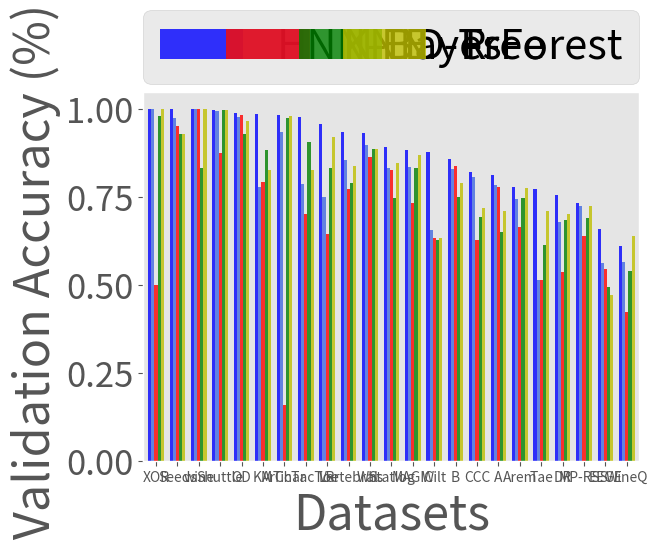

Generate this figure with matplotlib: (Note: this script raises an exception after producing the figure.)
'''
Created on 17/04/2017

[redacted]
'''

from matplotlib import style as styl
from matplotlib import cm
from matplotlib.ticker import LinearLocator, FormatStrFormatter

import matplotlib.pyplot as plt
import numpy as np

from mpl_toolkits.mplot3d import axes3d
import matplotlib.pyplot as plt
import numpy as np
from matplotlib import style

    
import itertools

##=================================================================================================================
##=================================================================================================================
##=================================================================================================================


def plot_curves(x_l, x_c, font_size, scale = 'Normal'):
    plt.figure()
    
    if ( scale == 'semilog' ):
        plt.semilogy(n, x_l, 'r', label = 'Hyperplanes')
        plt.semilogy(n, x_c, 'b', label = 'Hyperboxes')
    if ( scale == 'normal'):
        plt.plot(n, x_l, 'r', label = 'Hyperplanes')
        plt.plot(n, x_c, 'b', label = 'Hyperboxes')
    
    if ( scale == 'loglog'):
        plt.plot(n, x_l, 'r', label = 'Hyperplanes')
        plt.plot(n, x_c, 'b', label = 'Hyperboxes')

    plt.grid( axis = 'both')

    plt.xlabel('Number of hyperplanes / hyperboxes',  fontsize= font_size )
    plt.ylabel('Max. response regions',  fontsize=font_size )
        
    
    
    plt.legend( bbox_to_anchor=(0., 1.02, 1., .102), loc=3,
           ncol=2, mode="expand", borderaxespad=0., prop={'size':25} )
    
    
    plt.tick_params(axis='y', labelsize=20)
    plt.tick_params(axis='x', labelsize=20)

    plt.show()




################################################################################################
################################ PLOT   MLNN  VS  SUPERVISED CLUSTERING

names = ( 'XOR','Seeds', 'wine', 'Shuttle', 'OD', 'KM', 'ArChar', 'TicTacToe', 'LR', 'Vertebral', 'Whs', 'Statlog', 'MAGIC', 'Wilt', 'B', 'CCC', 'A', 'Arem', 'Tae', 'DR', 'MP-RSS', 'EEGE', 'WineQ'  ) 
 
HNN_FE = [ 1, 1, 1, 0.9986206897, 0.9906579689, 0.9862068892, 0.9850000143, 0.9765625,    0.9582499957, 0.9354838729, 0.9318181872, 0.8913043737, 0.8843322784, 0.8790000081, 0.8600000143, 0.822666663,  0.8125,       0.7800526818, 0.7741935253, 0.7575757504, 0.7344696916, 0.6602136194, 0.6112244725  ]

KNN = [ 1, 0.9761904762, 1, 0.993908046,  0.9777724088, 0.7793103448, 0.935,        0.7864583333, 0.7495,       0.8548387097, 0.8977272727, 0.8333333333, 0.8364879075, 0.656,        0.83,         0.807,        0.785,        0.7442528736, 0.5161290323,0.6796536797, 0.7261363636, 0.5644192256, 0.5663265306 ]

BAYES = [ 0.5, 0.9523809524, 1,            0.8743678161, 0.9832487718, 0.7931034483, 0.161,        0.703125,     0.64525,      0.7741935484, 0.8636363636, 0.8260869565, 0.7326498423, 0.634,        0.84,         0.6276666667, 0.78,         0.664032567, 0.5161290323, 0.5367965368, 0.6393939394, 0.5457276368, 0.4234693878 ]

D_TREE = [0.98, 0.9285714286, 0.83333, 0.9989655172, 0.9303374406, 0.8827586207, 0.975, 0.90625, 0.83175, 0.7903225806, 0.8863636364, 0.7463768116, 0.8322818086, 0.628, 0.75, 0.6936666667, 0.65, 0.7491618774, 0.6129032258, 0.683982684, 0.6916666667, 0.4953271028, 0.5408163265 ]

R_FOREST = [1, 0.9285714286, 1, 0.9991954023, 0.9661754047, 0.8275862069, 0.98, 0.828125, 0.9205, 0.8387096774, 0.8863636364, 0.847826087, 0.8703995794, 0.634, 0.79, 0.7181666667, 0.71, 0.7755028736, 0.7096774194, 0.7012987013, 0.7261363636, 0.4712950601, 0.6387755102  ]

style.use('ggplot')

x_axis = np.linspace(0 , 75, num = 23)

n_groups = 23
bar_width = 0.5
opacity = 0.8

plt.Figure

#plt.bar(x_axis               , HNN_FE  , bar_width, alpha = opacity, color = 'blue'            , label = 'HNN-FE')
#plt.bar(x_axis +   bar_width , HNN_C   , bar_width, alpha = opacity, color = 'royalblue'       , label = 'HNN-C')
#plt.bar(x_axis + 2*bar_width , DMN     , bar_width, alpha = opacity, color = 'mediumvioletred' , label = 'DMN')
#plt.bar(x_axis + 3*bar_width , DNN     , bar_width, alpha = opacity, color = 'mediumseagreen'  , label = 'DNN')
#plt.bar(x_axis + 4*bar_width , SVM_RBF , bar_width, alpha = opacity, color = 'peru'            , label = 'SVM-RBF')

plt.bar(x_axis               , HNN_FE   , bar_width, alpha = opacity, color = 'blue'             , label = 'HNN-FE')
plt.bar(x_axis +   bar_width , KNN      , bar_width, alpha = opacity, color = 'royalblue'        , label = 'KNN')
plt.bar(x_axis + 2*bar_width , BAYES    , bar_width, alpha = opacity, color = 'r'                , label = 'N-Bayes')
plt.bar(x_axis + 3*bar_width , D_TREE   , bar_width, alpha = opacity, color = 'g'                , label = 'D-Tree')
plt.bar(x_axis + 4*bar_width , R_FOREST , bar_width, alpha = opacity, color = 'y'                   , label = 'R-Forest')


plt.xticks(x_axis + 2*bar_width, names)
#plt.grid( axis = 'both')

plt.tick_params(axis='y', labelsize=25)

plt.xlabel('Datasets', fontsize=35 )
plt.ylabel(' Validation Accuracy (%)', fontsize= 35)

plt.legend( bbox_to_anchor=(0., 1.02, 1., .102), loc=3,  ncol=5, mode="expand", borderaxespad=0., prop={'size':30} )

plt.grid( axis = 'both')

plt.xlim( [-1,78] )
plt.show()

################################################################################################
#################################  PLOT  NUMBER OR REGIONS

length = 2000
n = np.linspace(1, length, length, dtype=np.int)

x_l=[]
x_c = []
for i in range( len(n)):
    list_num = np.linspace( 1, n[i], n[i], dtype = np.int) 
    
    comb = itertools.combinations( list_num, 2)
    
    cont = 0
    
    for ii in list(comb):
        #print (ii)
        cont += 1
        
    x_l.append( cont + n[i]+1 )

    x_c.append( (2.0*n[i] * (int(n[i-1]))) +2 )

x_c[0] =2


font_size = 35
plot_curves(x_l, x_c, font_size, scale = 'normal' )
plot_curves(x_l, x_c, font_size, scale = 'semilog' )
plot_curves(x_l, x_c, font_size, scale = 'loglog' )


num_classes = 10

plt.figure()
x_classes = []
x_c = np.asanyarray(x_c)
for i in range (1,num_classes):
    x_classes.append( x_c * i )

    custom_label =  str(i) +' Classes'
    plt.plot(n, x_classes[i-1], 'r', label = custom_label )

plt.grid( axis = 'both')

plt.xlabel('Number of hyperboxes',  fontsize= font_size )
plt.ylabel('Max. response regions',  fontsize=font_size )
        
    
    
plt.legend( bbox_to_anchor=(0., 1.02, 1., .102), loc=3,
ncol=5, mode="expand", borderaxespad=0., prop={'size':25} )
    
    
plt.tick_params(axis='y', labelsize=20)
plt.tick_params(axis='x', labelsize=20)

plt.show()
    #x.append( size(combnk(1:n(i),2),1) + n(i) + 1)


#y = n.*(n-1)+2;

#plt.plot(n,x,'b',n,y,'g')
##=================================================================================================================
##=================================================================================================================
##=================================================================================================================
##  3D PLOT NUMBER OF PARAMETERS    3D PLOT NUMBER OF PARAMETERS    3D PLOT NUMBER OF PARAMETERS

names = [ 'TicTacToe' , 'LR', 'WineQ', 'ArChar', 'MAGIC', 'Shuttle', 'EEGE', 'MP-RSS', 'Seeds', 'CCC', 'Arem', 'DR', 'OD', 'Whs', 'KM', 'Tae', 'Statlog', 'wine', 'Vertebral', 'Wilt' ]

x =  [ 1, 2, 3, 4, 5, 6, 7, 8, 9, 10, 11, 12 ,13, 14, 15, 16, 17, 18, 19, 20  ]
x = np.asanyarray(x)

HNN_FE_Params =  [ 22572, 18760, 15242, 8866, 8736, 5307, 4832, 4282, 3607, 3602, 3370, 1362, 746, 649, 620, 601, 422, 293, 142, 98 ] 
HNN_FE_Params = np.asanyarray( HNN_FE_Params )

HNN_C_Params =  [ 88565, 106973, 26208, 10488, 39754, 123841, 113829, 45628, 35084, 28642, 46386, 90239, 60172, 75068, 33246, 98073, 82366, 4760, 86330, 24619 ] 
HNN_C_Params = np.asanyarray( HNN_C_Params )

DNN_Params   =  [ 4616, 13775, 43430, 4005, 24831, 18245, 4835, 9051, 17119, 1198, 10083, 11179, 4100, 2099, 1184, 28210, 155, 5933, 37171, 4280 ] 
DNN_Params = np.asanyarray( DNN_Params )

MNN_Params   =  [ 1068, 29560, 9744, 6804, 18092, 976, 17500, 15140, 156, 27380, 47668, 2752, 780, 500, 500, 288, 840, 336, 284, 1084 ] 
MNN_Params = np.asanyarray( MNN_Params )

SVM_Params = [ 10404, 120256, 36564, 13068, 45080, 1197, 104874, 24648, 182, 223284, 117438, 15960, 1625, 511, 345, 475, 2394, 702, 654, 315     ]
SVM_Params = np.asanyarray ( SVM_Params  )

fig = plt.figure()
ax = fig.add_subplot(111, projection='3d')


cs = ['blue'] * 20
ax.bar( x, HNN_FE_Params, zs=0, zdir='y', color=cs, alpha=0.8)

cs = ['g'] * 20
ax.bar( x, MNN_Params, zs= 2, zdir='y', color=cs, alpha=0.8)

cs = ['r'] * 20
ax.bar( x, DNN_Params, zs= 4, zdir='y', color=cs, alpha=0.8)

cs = ['y'] * 20
ax.bar(x, SVM_Params, zs = 6, zdir = 'y', color=cs, alpha=0.8)

cs = ['royalblue'] * 20
ax.bar( x, HNN_C_Params, zs= 8, zdir='y', color=cs, alpha=0.8)



x_axis  = np.linspace(0 , 20, num = len(MNN_Params) )
x_axis -= 0.5

plt.xticks(x_axis , names, rotation = 45)
plt.yticks([0, 2, 4, 6, 8] , ['MLNNs', 'DMNs', 'MLPs', 'SVM-RBF', 'LMNN'], rotation = -15, fontsize=15)

ax.set_zlabel('Number of parameters')
#ax.set_yscale('log')
#ax.set_xlabel('X')
#ax.set_ylabel('Y')
#ax.set_zlabel('Z')

plt.show()


##=================================================================================================================
##=================================================================================================================
##=================================================================================================================
##  3D PLOT NUMBER OF PARAMETERS    3D PLOT NUMBER OF PARAMETERS    3D PLOT NUMBER OF PARAMETERS

x, y, z = axes3d.get_test_data()

x = np.full( (20,20),  [ 1, 2, 3, 4, 5, 6, 7, 8, 9, 10, 11, 12 ,13, 14, 15, 16, 17, 18, 19, 20  ])
y = np.full( (20,20),  [ 1, 2, 3, 4, 5, 6, 7, 8, 9, 10, 11, 12 ,13, 14, 15, 16, 17, 18, 19, 20  ])     

y = np.transpose( y)

HNN_FE_Params= np.full( (20,20), [ 22572, 18760, 15242, 8866, 8736, 5307, 4832, 4282, 3607, 3602, 3370, 1362, 746, 649, 620, 601, 422, 293, 142, 98 ] )

HNN_C_Params = np.full( (20,20), [ 88565, 106973, 26208, 10488, 39754, 123841, 113829, 45628, 35084, 28642, 46386, 90239, 60172, 75068, 33246, 98073, 82366, 4760, 86330, 24619 ] )

DNN_Params   = np.full( (20,20), [ 4616, 13775, 43430, 4005, 24831, 18245, 4835, 9051, 17119, 1198, 10083, 11179, 4100, 2099, 1184, 28210, 155, 5933, 37171, 4280 ] )

MNN_Params   = np.full( (20,20), [ 1068, 29560, 9744, 6804, 18092, 976, 17500, 15140, 156, 27380, 47668, 2752, 780, 500, 500, 288, 840, 336, 284, 1084 ]) 


style.use('ggplot')

fig = plt.figure()
ax1 = fig.add_subplot(111, projection='3d')


ax1.plot_wireframe(x,y, HNN_FE_Params , rstride = 3, cstride = 3, color = 'blue' )
ax1.plot_wireframe(x,y, HNN_C_Params  , rstride = 3, cstride = 3, color = 'royalblue')
ax1.plot_wireframe(x,y, DNN_Params    , rstride = 3, cstride = 3, color = 'r')
ax1.plot_wireframe(x,y, MNN_Params    , rstride = 3, cstride = 3, color = 'g')
plt.show()

##=================================================================================================================
##=================================================================================================================
##=================================================================================================================
## NUMBER OF PARAMETERS          NUMBER OF PARAMETERS              NUMBER OF PARAMETERS 

names = ( 'TicTacToe' , 'LR', 'WineQ', 'ArChar', 'MAGIC', 'Shuttle', 'EEGE', 'MP-RSS', 'Seeds', 'CCC', 'Arem', 'DR', 'OD', 'Whs', 'KM', 'Tae', 'Statlog', 'wine', 'Vertebral', 'Wilt' )


HNN_FE_Params = [ 22572, 18760, 15242, 8866, 8736, 5307, 4832, 4282, 3607, 3602, 3370, 1362, 746, 649, 620, 601, 422, 293, 142, 98 ]

HNN_C_Params = [ 88565, 106973, 26208, 10488, 39754, 123841, 113829, 45628, 35084, 28642, 46386, 90239, 60172, 75068, 33246, 98073, 82366, 4760, 86330, 24619 ]

DNN_Params = [ 4616, 13775, 43430, 4005, 24831, 18245, 4835, 9051, 17119, 1198, 10083, 11179, 4100, 2099, 1184, 28210, 155, 5933, 37171, 4280 ]

MNN_Params = MNN_Params   =  [ 1068, 29560, 9744, 6804, 18092, 976, 17500, 15140, 156, 27380, 47668, 2752, 780, 500, 500, 288, 840, 336, 284, 1084 ] 


x_axis    = np.linspace(0 , 75, num = len(MNN_Params) )
n_groups  = len(MNN_Params)
bar_width = 0.5
opacity   = 0.8


plt.bar(x_axis               , HNN_FE_Params  , bar_width, alpha = opacity, color = 'blue'  , label = 'HNN-FE')
plt.bar(x_axis +   bar_width , HNN_C_Params   , bar_width, alpha = opacity, color = 'royalblue'    , label = 'HNN-C')
plt.bar(x_axis + 2*bar_width , MNN_Params     , bar_width, alpha = opacity, color = 'r'            , label = 'DMN')
plt.bar(x_axis + 3*bar_width , DNN_Params     , bar_width, alpha = opacity, color = 'g'            , label = 'DNN')
plt.yscale('log')
plt.grid( axis = 'both')

plt.xticks(x_axis + 2*bar_width, names)

plt.tick_params(axis='y', labelsize=25)

plt.xlabel('Datasets', fontsize=35 )
plt.ylabel(' Number of Parameters', fontsize= 35)

plt.legend( bbox_to_anchor=(0., 1.02, 1., .102), loc=3,
           ncol=5, mode="expand", borderaxespad=0., prop={'size':30} )

plt.show()
#plt.bar(x_axis + 4*bar_width , SVM_RBF , bar_width, alpha = opacity, color = 'y'            , label = 'SVM-RBF')


##=================================================================================================================
##=================================================================================================================
##=================================================================================================================


names = ( 'XOR', 'Seeds','wine','Shuttle', 'SP_5L','SP_3D','OD','KM','ArChar','TicTacToe','LR','Vertebral','Whs','Statlog','MAGIC','Wilt','B','CCC','A','Arem','Tae','DR','MP-RSS','EEGE','WineQ' ) 

HNN_FE = [ 1, 1, 1, 0.9986206897, 0.9982000051,0.9950000048,0.9906579689,0.9862068892, 0.9850000143,0.9765625,0.9582499957,0.9354838729,0.9318181872,0.8913043737,0.8843322784,0.8790000081, 0.8600000143,0.822666663,0.8125,0.7800526818, 0.7741935253,0.7575757504,0.7344696916,0.6602136194, 0.6112244725]

HNN_C = [ 1, 1, 1, 0.9964367816, 0.9964000022, 0.9950000048,0.9907385037, 0.9931034446, 0.986, 0.9427083135, 0.9637500067, 0.9516128898, 0.9545454383, 0.913043499,0.8845951612, 0.7059999704, 0.8566, 0.822, 0.81, 0.7804118772, 0.8064516187, 0.8, 0.7409090909, 0.6311748922, 0.6397958994 ]

DNN = [ 1, 0.9761904989, 0.3611111244, 0.7813793088, 0.995, 0.992, 0.7740194897, 0.9931034565, 0.9, 0.6614583582, 0.9504999986, 0.8709677573, 0.7613636181, 0.7753623249, 0.9499999967, 0.6260000223, 0.846, 0.7731666667, 0.805, 0.7397030651, 0.6774193741, 0.7792207792, 0.7431818182, 0.5507343124, 0.521428586 ]

DMN = [ 1, 1, 0.916667, 0.99954, 0.997, 0.987, 0.9691, 0.8, 0.931, 0.958333, 0.751537, 0.887097, 0.909091, 0.811594, 0.814542, 0.78629, 0.8233, 0.778259, 0.795, 0.725744, 0.75, 0.662338, 0.706626, 0.790721, 0.631974 ]

SVM_RBF = [ 1, 1, 0.9722222222, 0.9991954023, 0.9988, 0.9925, 0.9892083434, 0.9448275862, 0.978, 0.9791666667, 0.97325, 0.8225806452, 0.9204545455, 0.8188405797, 0.8688222923, 0.654, 0.8366666667, 0.773, 0.795, 0.7643678161, 0.4838709677, 0.7705627706, 0.7276515152, 0.5574098798, 0.6653061224 ]


x_axis = np.linspace(0 , 75, num = 25)

n_groups = 25
bar_width = 0.5
opacity = 0.8

plt.Figure

#plt.bar(x_axis               , HNN_FE  , bar_width, alpha = opacity, color = 'blue'            , label = 'HNN-FE')
#plt.bar(x_axis +   bar_width , HNN_C   , bar_width, alpha = opacity, color = 'royalblue'       , label = 'HNN-C')
#plt.bar(x_axis + 2*bar_width , DMN     , bar_width, alpha = opacity, color = 'mediumvioletred' , label = 'DMN')
#plt.bar(x_axis + 3*bar_width , DNN     , bar_width, alpha = opacity, color = 'mediumseagreen'  , label = 'DNN')
#plt.bar(x_axis + 4*bar_width , SVM_RBF , bar_width, alpha = opacity, color = 'peru'            , label = 'SVM-RBF')

plt.bar(x_axis               , HNN_FE  , bar_width, alpha = opacity, color = 'blue'             , label = 'HNN-FE')
plt.bar(x_axis +   bar_width , HNN_C   , bar_width, alpha = opacity, color = 'royalblue'        , label = 'HNN-C')
plt.bar(x_axis + 2*bar_width , DMN     , bar_width, alpha = opacity, color = 'r'                , label = 'DMN')
plt.bar(x_axis + 3*bar_width , DNN     , bar_width, alpha = opacity, color = 'g'                , label = 'DNN')
plt.bar(x_axis + 4*bar_width , SVM_RBF , bar_width, alpha = opacity, color = 'y'                   , label = 'SVM-RBF')


plt.xticks(x_axis + 2*bar_width, names)
plt.grid( axis = 'both')

plt.tick_params(axis='y', labelsize=25)

plt.xlabel('Datasets', fontsize=35 )
plt.ylabel(' Validation Accuracy (%)', fontsize= 35)


plt.legend( bbox_to_anchor=(0., 1.02, 1., .102), loc=3,
           ncol=5, mode="expand", borderaxespad=0., prop={'size':30} )
           
#plt.ylim( [0,1.05] )
#plt.xlim( [-1,25] )

plt.show()


##=================================================================================================================
##=================================================================================================================
##=================================================================================================================

# DMN vs DNN   Model Params   20 real life datasets
#names = ( 'WineQ','Vertebral','Tae','MAGIC','Shuttle','Seeds','LR','DR','Arem','MP-RSS', 'Wine','EEGE','TicTacToe','Wilt', 'OD', 'ArChar','Whs','CCC','KM','Statlog' )
#DNN_params_20_datasets = [ 43430,37171,28210,24831,18245,17119,13775,11179,10083,9051,5933,4835,4616,4280,4100,4005,2099,1198,1184,155   ]
#DMN_params_20_datasets = [ 9744, 284,288,18092,976,156,29560,2752,47668,15140,336,17500,1068,1084,780,6804,500,27380,500,840   ]

#names = ('Arem','LR','CCC','MAGIC','EEGE','MP-RSS','WineQ', 'ArChar','DR','Wilt','TicTacToe','Shuttle','Statlog', 'OD','Whs','KM', 'Wine','Tae','Vertebral','Seeds' )
names = ('Seeds','Vertebral','Tae', 'Wine', 'KM','Whs', 'OD','Statlog','Shuttle','TicTacToe','Wilt','DR', 'ArChar','WineQ','MP-RSS','EEGE','MAGIC','CCC','LR','Arem')

#DNN_params_20_datasets = [ 10083,13775,1198,24831,4835,9051,43430,4005,11179,4280,4616,18245,155,4100,2099,1184,5933,28210,37171,17119    ]
DNN_params_20_datasets = [ 17119,37171,28210,5933,1184,2099,4100,155,18245,4616,4280,11179,4005,43430,9051,4835,24831,1198,13775,10083 ]


#DMN_params_20_datasets = [47668,29560,27380,18092,17500,15140,9744,6804,2752,1084,1068,976,840,780,500,500,336,288,284,156   ]

DMN_params_20_datasets = [ 156, 284,288,336,500,500,780,840,976,1068,1084,2752,6804,9744,15140,17500,18092,27380,29560,47668      ]

x_axis = np.linspace(0 , 40, num = 20)

n_groups = 20
bar_width = 0.5
opacity = 0.8

plt.Figure

plt.bar(x_axis               , DNN_params_20_datasets      , bar_width, alpha = opacity, log=True,  color = 'r'     , label = 'DNN')
plt.bar(x_axis  +   bar_width, DMN_params_20_datasets     , bar_width, alpha = opacity,  log=True,  color = 'b'     , label = 'DMN')


plt.grid( axis = 'both')
plt.xticks(x_axis + bar_width, names)
plt.tick_params(axis='y', labelsize=38)
plt.tick_params(axis='x', labelsize=13)

plt.xlabel('Datasets', fontsize=55 )
plt.ylabel(' Number of Params ', fontsize= 55)
#plt.legend( prop={'size':18})


plt.legend( bbox_to_anchor=(0., 1.02, 1., .102), loc=3,
           ncol=4, mode="expand", borderaxespad=0., prop={'size':30} )
           
#plt.ylim( [0,48000] )
#plt.ticklabel_format(style='sci', axis='y')
plt.xlim( [-1,42] )

plt.show()


###====================================================================
## Accuracy Validation 
#names = ( 'KM', 'Seeds', 'LR','MAGIC', 'ArChar', 'Vertebral', 'Shuttle', 'DR', 'Statlog', 'OD', 'CCC', 'Whs', 'MP-RSS', 'Arem', 'Tae', 'TicTacToe', 'Wilt', 'EEGE', 'WineQ',  'Wine' )
names = ( 'Seeds','Shuttle','OD','TicTacToe','ArChar','wine','Whs','Vertebral','MAGIC','Statlog','KM','EEGE','Wilt','CCC','LR','Tae','Arem','MP-RSS','DR','WineQ' )

#DNN_val_acc = [0.9931034565, 0.9761904989,0.9504999986,0.9499999967,0.9,0.8709677573,0.7813793088,0.7792207792,0.7753623249,0.7740194897,0.7731666667,0.7613636181,0.7431818182,0.7397030651,0.6774193741,0.6614583582,0.6260000223,0.5507343124,0.521428586,0.3611111244 ]

DNN_val_acc = [0.976190499, 0.781379309,0.77401949,0.661458358,0.9,0.361111124,0.761363618,0.870967757,0.949999997,0.775362325,0.993103457,0.550734312,0.626000022,0.773166667,0.950499999,0.677419374,0.739703065,0.743181818,0.779220779,0.521428586 ]

#DMNN_val_acc = [0.8,1,0.751537,0.814542,0.931,0.887097,0.99954,0.662338,0.811594,0.9691,0.778259,0.909091,0.706626,0.725744,0.75,0.958333,0.78629,0.790721,0.631974,0.916667]            
DMNN_val_acc = [ 1,0.99954,0.9691,0.958333,0.931,0.916667,0.909091,0.887097,0.814542,0.811594,0.8,0.790721,0.78629,0.778259,0.751537,0.75, 0.725744,0.706626,0.662338,0.631974 ]


x_axis = np.linspace(0 , 40, num = 20)

#DNN_trn_acc = np.asarray( DNN_trn_acc )
#DMNN_trn_acc = np.asarray( DMNN_trn_acc )

n_groups = 20
bar_width = 0.5
opacity = 0.8

plt.Figure
plt.bar(x_axis              , DNN_val_acc   , bar_width, alpha = opacity, color = 'r', label = 'DNN')
plt.bar(x_axis + bar_width  , DMNN_val_acc  , bar_width, alpha = opacity, color = 'b', label = 'DMN')

plt.grid( axis = 'both')
plt.xticks(x_axis + bar_width, names)
plt.tick_params(axis='y', labelsize=38)
plt.tick_params(axis='x', labelsize=14)

plt.xlabel('Datasets', fontsize=57 )
plt.ylabel('Validation Accuracy (%)', fontsize=57 )
plt.legend( bbox_to_anchor=(0., 1.02, 1., .102), loc=3,
           ncol=2, mode="expand", borderaxespad=0., prop={'size':30} )

plt.xlim( [-1,42] )
plt.ylim( [0,1.05] )

plt.show()

###===================================================================================================
###===================================================================================================
###===================================================================================================
# Dataset  Dimentionality vs time 

dimentionality = [ 4, 5,5,6,6,6,7,7,7,8,9, 9,11,12,13,14,15,16,20,24 ]
                   

DNN_time = [23.37343407,1.22711587,2.829027891,70.93055105,9.905077934,2.565799952,10.20815802,30.53052092,3.705388069,3.18801713,80.59380507,1.550594091,36.25815892,8.955138922,2.766165018,4.433340073,31.24886107,55.18968892,6.340955973,43.81688809 ]

MNN_time = [179.674544,0.162497,0.118234,920.197676,0.108297,0.25243,10.763055,0.137698,0.094806,0.118752,0.140803,0.361743,38.47805,41.637967,0.108631,0.449635,290.543476,87.876776,4.597605,1345.920196]

max_DNN = np.max( DNN_time )
max_MNN = np.max( MNN_time )

max_y = np.max(  [max_DNN , max_MNN ])

x = list(range(21))
x = x[1 :]

poly_indx_DNN_1 = np.poly1d(np.polyfit(x, DNN_time, 1))

poly_indx_MNN_1 = np.poly1d(np.polyfit(x, MNN_time, 1))


xp = np.linspace(0, 20, 20)
  

plt.Figure

plt.scatter(x, DNN_time, marker='*', color = 'r', s= 50 )
plt.plot(xp, poly_indx_DNN_1(xp), linestyle='--', color = 'r',  label = 'DNN', linewidth=6.0 )


plt.scatter(x, MNN_time, marker='o', color = 'b', s= 50)
plt.plot(xp, poly_indx_MNN_1(xp), linestyle='-', color = 'b', label = 'DMN', linewidth=6.0 )

plt.grid( axis = 'both')
plt.tick_params(axis='both', labelsize=38)

plt.xlabel('Number of features',  fontsize=57 )
plt.ylabel('Training time (Sec.)',  fontsize=57 )

plt.legend( bbox_to_anchor=(0., 1.02, 1., .102), loc=3,
           ncol=2, mode="expand", borderaxespad=0., prop={'size':30} )

plt.yscale('log')
plt.ylim( [-0.1,max_y] )
plt.xlim( [0,20] )

plt.show()



MNN_time = np.asanyarray( MNN_time )
DNN_time = np.asanyarray( DNN_time )

#Repito: haciendo que los tiempos sean medidos en escala logaritmica (sacando el log10 de los tiempos), entonces
#se aplica la regresion. Ese problema se eliminaria.

log_MNN_time = np.log10( MNN_time )
log_DNN_time = np.log10( DNN_time )


poly_indx_DNN_2 = np.poly1d(np.polyfit(x, log_DNN_time, 2))

poly_indx_MNN_2 = np.poly1d(np.polyfit(x, log_MNN_time, 2))


plt.Figure

plt.scatter(x, log_DNN_time, marker='*', color = 'r' , s= 50 )
plt.plot(xp, poly_indx_DNN_2(xp), linestyle='--', color = 'r',  label = 'DNN' , linewidth=6.0  )


plt.scatter(x, log_MNN_time, marker='o', color = 'b', s= 50 )
plt.plot(xp, poly_indx_MNN_2(xp), linestyle='-', color = 'b', label = 'DMN', linewidth=6.0 )

plt.grid( axis = 'both')
plt.tick_params(axis='both', labelsize=38)

plt.xlabel('Number of features',  fontsize=57 )
plt.ylabel('Training time (Sec.)',  fontsize=57 )

plt.legend( bbox_to_anchor=(0., 1.02, 1., .102), loc=3,
           ncol=2, mode="expand", borderaxespad=0., prop={'size':30} )

plt.yscale('log')
plt.ylim( [-0.01,max_y] )
plt.xlim( [0,20] )

plt.show()



###===================================================================================================
###===================================================================================================
###===================================================================================================
# Dataset  Dimentionality vs time 

dimentionality = [ 4, 5,5,6,6,6,7,7,7,8,9, 9,11,12,13,14,15,16,20,24 ]
                   

DNN_params = [9051, 1184,28210,10083,4280,37171,4005,4100,17119,2099,18245,4616,24831,43430,5933,155,4835,13775,11179,1198  ]
MNN_params = [15140, 500,288,47668,1084,284,6804,780,156,500,976,1068,18092,9744,336,840,17500,29560,2752,27380]

max_DNN = np.max( DNN_params )
max_MNN = np.max( MNN_params )

max_y = np.max(  [max_DNN , max_MNN ])

x = list(range(21))
x = x[1 :]

poly_indx_DNN_1 = np.poly1d(np.polyfit(x, DNN_params, 1))

poly_indx_MNN_1 = np.poly1d(np.polyfit(x, MNN_params, 1))


xp = np.linspace(0, 20, 20)
  
plt.Figure


plt.scatter(x, DNN_params, marker='*', color = 'r', s= 50 )
plt.plot(xp, poly_indx_DNN_1(xp), linestyle='--', color = 'r',  label = 'DNN', linewidth=6.0 )


plt.scatter(x, MNN_params, marker='o', color = 'b', s= 50)
plt.plot(xp, poly_indx_MNN_1(xp), linestyle='-', color = 'b', label = 'DMN', linewidth=6.0 )


plt.grid( axis = 'both')
plt.tick_params(axis='both', labelsize=38 )

plt.xlabel('Number of features',  fontsize=57 )
plt.ylabel('Num. of params ',  fontsize=57 )

plt.legend( bbox_to_anchor=(0., 1.02, 1., .102), loc=3,
           ncol=2, mode="expand", borderaxespad=0., prop={'size':30} )

plt.yscale('log')
plt.xlim( [0,20] )

plt.show()



poly_indx_DNN_2 = np.poly1d(np.polyfit(x, DNN_params, 2))

poly_indx_MNN_2 = np.poly1d(np.polyfit(x, MNN_params, 2))


plt.Figure


plt.scatter(x, DNN_params, marker='*', color = 'r' , s= 50 )
plt.plot(xp, poly_indx_DNN_2(xp), linestyle='--', color = 'r',  label = 'DNN' , linewidth=6.0  )


plt.scatter(x, MNN_params, marker='o', color = 'b', s= 50 )
plt.plot(xp, poly_indx_MNN_2(xp), linestyle='-', color = 'b', label = 'DMN', linewidth=6.0 )

plt.grid( axis = 'both')
plt.tick_params(axis='both', labelsize=38)

plt.xlabel('Number of features',  fontsize=57 )
plt.ylabel('Num. of params',  fontsize=57 )

plt.legend( bbox_to_anchor=(0., 1.02, 1., .102), loc=3,
           ncol=2, mode="expand", borderaxespad=0., prop={'size':30} )

plt.yscale('log')
plt.ylim( [-50,max_y] )
plt.xlim( [0,20] )
plt.show()


##=================================================================================================================
##=================================================================================================================
##=================================================================================================================
#DNN Validation single layer

names = ('1', '2', '3', '4', '5', '6', '7', '8',  '9', '10')


DNN_acc_val_2_10_spiral =  [ 0.9945000016,0.9964000002,0.7676,0.6151999995,0.5931999998,0.5840999999,0.5764,0.4860000223,0.4600002229,0.4522292 ]
DMNN_acc_val_2_10_spiral = [0.9924,0.9936,0.994,0.9972,0.9948,0.9965,0.9973,0.9955,0.9967,0.9975 ]

DNN_TanH_acc_val_2_10_spiral = [0.994, 0.9960000001,0.7855999986,0.6700000024,0.6139999983,0.5910000002,0.5700800027,0.568793557,0.5561333341,0.5473333338 ]
DNN_UT_acc_val_2_10_spiral    = [0.9920000003,0.8003999996,0.6596000027,0.6183999986,0.5956000008,0.5736999994,0.5532000003,0.5504000032,0.5420666672,0.5351333333]

#x_axis = range( len(DNN_trn_acc_2_10_spiral) )

x_axis = np.linspace(0 , 22, num = 10)

n_groups = 20
bar_width = 0.5
opacity = 0.8

plt.Figure
plt.bar(x_axis               , DMNN_acc_val_2_10_spiral     , bar_width, alpha = opacity, color = 'b'     , label = 'DMN')
plt.bar(x_axis +   bar_width , DNN_acc_val_2_10_spiral      , bar_width, alpha = opacity, color = 'r'     , label = 'TLPReLU')
plt.bar(x_axis + 2*bar_width , DNN_TanH_acc_val_2_10_spiral , bar_width, alpha = opacity, color = 'g'     , label = 'TLPtanh')
plt.bar(x_axis + 3*bar_width , DNN_UT_acc_val_2_10_spiral    , bar_width, alpha = opacity, color = 'yellow', label = 'TLPsiglin')


plt.grid( axis = 'both')
plt.xticks(x_axis + 2*bar_width , names)

plt.tick_params(axis='both', labelsize=38)

plt.xlabel('No. Loops', fontsize=55 )
plt.ylabel(' Validation Accuracy (%)', fontsize= 55)
#plt.legend( prop={'size':18})

plt.legend( bbox_to_anchor=(0., 1.02, 1., .102), loc=3,
           ncol=4, mode="expand", borderaxespad=0., prop={'size':30} )
           
plt.ylim( [0,1.05] )
plt.xlim( [-1,25] )

plt.show()



##=================================================================================================================
##=================================================================================================================
##=================================================================================================================
#DNN train single layer

names = ('1', '2', '3', '4', '5', '6', '7', '8',  '9', '10')


DNN_trn_acc_2_10_spiral =  [ 0.9945000016,0.9971000002, 0.7179000017,0.6129000028, 0.5903999967,0.5843499934,0.5682400026,0.453803427, 0.538034264,0.423803849 ]

DMNN_trn_acc_2_10_spiral = [0.9968, 0.9972, 0.9964, 0.9977, 0.999, 0.9974, 0.9976, 0.9978,0.9976, 0.9987 ]

DNN_TanH_trn_acc_2_10_spiral = [0.994, 0.9960000001,0.7855999986,0.6700000024,0.6139999983,0.5910000002,0.5700800027,0.568793557,0.5561333341,0.5473333338 ]
DNN_UT_tr_acc_2_10_spiral    = [0.9920000003,0.8003999996,0.6596000027,0.6183999986,0.5956000008,0.5736999994,0.5532000003,0.5504000032,0.5420666672,0.5351333333]

#x_axis = range( len(DNN_trn_acc_2_10_spiral) )

x_axis = np.linspace(0 , 22, num = 10)

n_groups = 20
bar_width = 0.5
opacity = 0.8

plt.Figure
plt.bar(x_axis               , DMNN_trn_acc_2_10_spiral     , bar_width, alpha = opacity, color = 'b'     , label = 'DMN')
plt.bar(x_axis +   bar_width , DNN_trn_acc_2_10_spiral      , bar_width, alpha = opacity, color = 'r'     , label = 'DNNReLU')
plt.bar(x_axis + 2*bar_width , DNN_TanH_trn_acc_2_10_spiral , bar_width, alpha = opacity, color = 'g'     , label = 'DNNtanh')
plt.bar(x_axis + 3*bar_width , DNN_UT_tr_acc_2_10_spiral    , bar_width, alpha = opacity, color = 'yellow', label = 'DNNsiglin')


plt.grid( axis = 'both')
plt.xticks(x_axis + 2*bar_width , names)

plt.tick_params(axis='both', labelsize=38)

plt.xlabel('No. Loops', fontsize=55 )
plt.ylabel(' Training Accuracy (%)', fontsize= 55)
#plt.legend( prop={'size':18})

plt.legend( bbox_to_anchor=(0., 1.02, 1., .102), loc=3,
           ncol=4, mode="expand", borderaxespad=0., prop={'size':30} )
           
plt.ylim( [0,1.05] )
plt.xlim( [-1,25] )

plt.show()



###===================================================================================================
###===================================================================================================
###===================================================================================================
# Dataset  Dimentionality


#dimentionality = [ 4.00, 5,5,6,6,7,7,7,8,9,9,10,11,12,13,14,15,16,20,24 ]
dimentionality = [ 4, 5,5,6,6,6,7,7,7,8,9, 9,11,12,13,14,15,16,20,24 ]
DNN_Acc_Val = [0.743181818, 0.993103456,0.677419374,0.739703065,0.870967757,0.9,0.77401949,0.976190499,0.761363618,0.626000022,0.661458358,0.781379309,0.949999997,0.521428586,0.361111124,0.775362325,0.550734312,0.950499999,0.779220779,0.773166667  ]
MNN_Acc_Val = [0.706626,0.8,0.75,0.725744,0.887097,0.931,0.9691,1,0.909091,0.78629,0.958333,0.99954,0.814542,0.631974,0.916667,0.811594,0.790721,0.751537,0.662338,0.778259 ]



x = list(range(21))
x = x[1 :]

poly_indx_DNN_1 = np.poly1d(np.polyfit(x, DNN_Acc_Val, 1))

poly_indx_MNN_1 = np.poly1d(np.polyfit(x, MNN_Acc_Val, 1))


xp = np.linspace(0, 20, 20)
  
plt.Figure


plt.scatter(x, DNN_Acc_Val, marker='*', color = 'r', s= 50 )
plt.plot(xp, poly_indx_DNN_1(xp), linestyle='--', color = 'r',  label = 'DNN', linewidth=6.0 )


plt.scatter(x, MNN_Acc_Val, marker='o', color = 'b', s= 50)
plt.plot(xp, poly_indx_MNN_1(xp), linestyle='-', color = 'b', label = 'DMN', linewidth=6.0 )

plt.grid( axis = 'both')
plt.tick_params(axis='both', labelsize=38)

plt.xlabel('Number of features',  fontsize=57 )
plt.ylabel('Validation Accuracy (%)',  fontsize=57 )

plt.legend( bbox_to_anchor=(0., 1.02, 1., .102), loc=3,
           ncol=2, mode="expand", borderaxespad=0., prop={'size':30} )

plt.ylim( [0,1.05] )
plt.xlim( [0,20] )

plt.show()



poly_indx_DNN_2 = np.poly1d(np.polyfit(x, DNN_Acc_Val, 2))

poly_indx_MNN_2 = np.poly1d(np.polyfit(x, MNN_Acc_Val, 2))


plt.Figure


plt.scatter(x, DNN_Acc_Val, marker='*', color = 'r' , s= 50 )
plt.plot(xp, poly_indx_DNN_2(xp), linestyle='--', color = 'r',  label = 'DNN' , linewidth=6.0  )


plt.scatter(x, MNN_Acc_Val, marker='o', color = 'b', s= 50 )
plt.plot(xp, poly_indx_MNN_2(xp), linestyle='-', color = 'b', label = 'DMN', linewidth=6.0 )

plt.grid( axis = 'both')
plt.tick_params(axis='both', labelsize=38)

plt.xlabel('Number of features',  fontsize=57 )
plt.ylabel('Validation Accuracy (%)',  fontsize=57 )

plt.legend( bbox_to_anchor=(0., 1.02, 1., .102), loc=3,
           ncol=2, mode="expand", borderaxespad=0., prop={'size':30} )

plt.ylim( [0,1.05] )
plt.xlim( [0,20] )

plt.show()





#plt.plot(xp, poly_indx_DNN_2(xp), linestyle=':',  color = 'r' )

#plt.plot(xp, poly_indx_MNN_1(xp), linestyle='--', marker='o', color = 'b' )
#plt.plot(xp, poly_indx_MNN_2(xp), linestyle=':', marker='o', color = 'b' )

#plt.plot(xp, poly_indx_MNN_2(xp), linestyle=':' ,  color = 'b' )

#plt.scatter( dimentionality, DNN_Acc_Val,  marker='*', color='r')
#plt.scatter( dimentionality, MNN_Acc_Val,  marker='*', color='b')











##=========================================================================================
#DNN vall single layer
names = ('1', '2', '3', '4', '5', '6', '7', '8',  '9', '10')
DNN_val_acc_2_10_spiral =  [0.9945000016, 0.9964000002,0.7676,0.6151999995,0.5931999998,0.5840999999,0.5764,0.6260000223,0.6260000223,0.6260000223 ]
DMNN_val_acc_2_10_spiral = [0.9924, 0.9936, 0.994, 0.9972, 0.9948, 0.9965, 0.9973, 0.9955, 0.9967, 0.9975  ]


x_axis = np.linspace(0 , 20, num = 10)

n_groups = 20
bar_width = 0.5
opacity = 0.8

plt.Figure
plt.bar(x_axis              , DNN_val_acc_2_10_spiral   , bar_width, alpha = opacity, color = 'r', label = 'DNN')
plt.bar(x_axis + bar_width  , DMNN_val_acc_2_10_spiral  , bar_width, alpha = opacity, color = 'b', label = 'DMN')

plt.grid( axis = 'both')
plt.xticks(x_axis + bar_width, names )
plt.tick_params(axis='both', labelsize=38)

plt.xlabel('No. Loops',  fontsize=57 )
plt.ylabel(' Validation Accuracy (%)',  fontsize= 57)
plt.legend( bbox_to_anchor=(0., 1.02, 1., .102), loc=3,
           ncol=2, mode="expand", borderaxespad=0., prop={'size':30} )

plt.ylim( [0,1.05] )
plt.xlim( [-1,22] )


plt.show()



###===================================================================================================
###===================================================================================================
names = ( 'LR', 'Wilt','KM','MAGIC','Vertebral','ArChar','Seeds','Tae','Whs','OD','Shuttle','DR','CCC','MP-RSS','Arem','Statlog','TicTacToe','EEGE','WineQ','wine')

#DNN train Real Datasets
DNN_trn_acc = [0.9839999926,0.9829453804,0.9767441819,0.9736250087,0.9395161146,0.9000000057,0.8452381087,0.8333333284,0.7926136565,0.7871791733,0.7847701165,0.7826086957,0.78025,0.7711471062,0.7395000748,0.7010869697,0.6514360402,0.5513184246,0.5079122078,0.4084507181 ]
DMNN_trn_acc =[ 0.993041,1,1,0.959638,0.919355,0.9968,0.982143,1,0.997159,0.9997,1,0.992366,0.935242,0.935055,0.954144,0.952899,1,0.960364,0.984835,1 ]

#DNN_trn_acc = DNN_trn_acc * 100 
#DMNN_trn_acc = DMNN_trn_acc* 100
 
x_axis = np.linspace(0 , 40, num = 20)

DNN_trn_acc = np.asarray( DNN_trn_acc )
DMNN_trn_acc = np.asarray( DMNN_trn_acc )

n_groups = 20
bar_width = 0.5
opacity = 0.8

plt.Figure
plt.bar(x_axis              , DNN_trn_acc   , bar_width, alpha = opacity, color = 'r', label = 'DNN')
plt.bar(x_axis + bar_width  , DMNN_trn_acc  , bar_width, alpha = opacity, color = 'b', label = 'DMN')

plt.grid( axis = 'both')
plt.xticks(x_axis + bar_width / 2, names)

plt.xlabel('Datasets')
plt.ylabel('Training Accuracy (%)')
plt.legend()

plt.show()





print('Done')



print ( styl.available )


